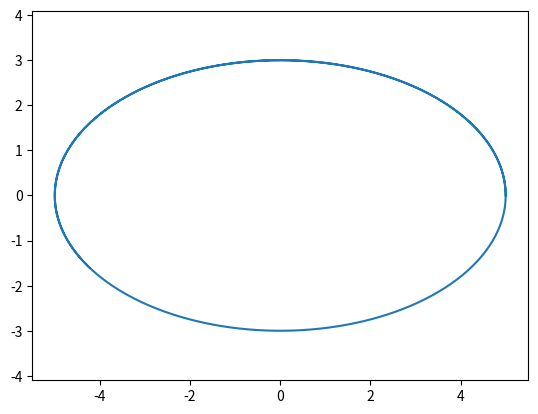

Generate this figure with matplotlib:
import matplotlib.pyplot as plt
import numpy as np

#a: большая полуось эллипса
#b: малая полуось эллипса
a = 5
b = 3

t = np.arange(0, 10, 0.01)  
x = a * np.cos(t)
y = b * np.sin(t)



plt.plot(x, y)
plt.savefig('fig_3.png')
plt.axis('equal')

    

